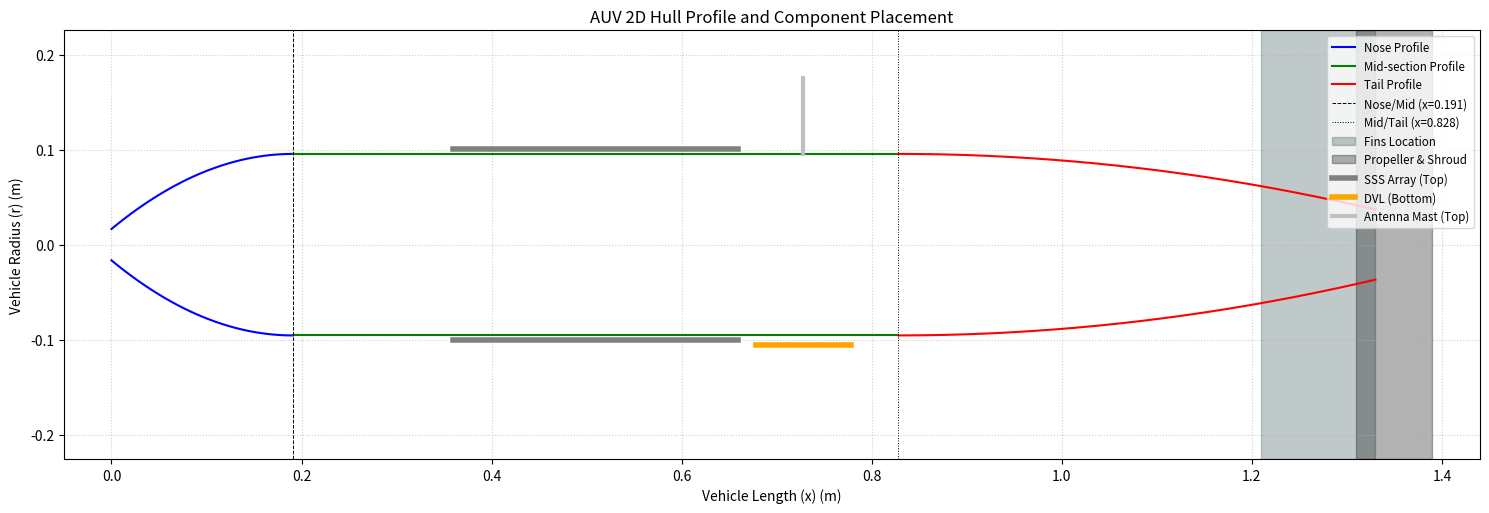
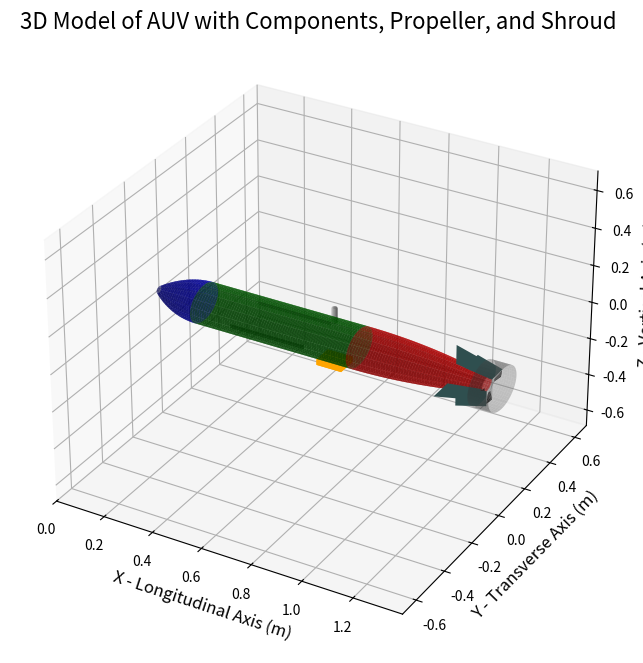

Write Python code to recreate these figures, in order.
import numpy as np
import matplotlib.pyplot as plt
from mpl_toolkits.mplot3d import Axes3D
# Import for plotting 3D polygons
from mpl_toolkits.mplot3d.art3d import Poly3DCollection

def plot_auv(a, a_offset, b, c, c_offset, n, theta_tail, d, lf, l):
    """
    Generates and plots a 3D model and 2D profile of a torpedo-shaped AUV,
    including control fins, sensors, a 4-bladed propeller, and a protective cage.
    """
    
    r_max = d / 2
    num_x_points = 100
    num_theta_points = 80
    theta = np.linspace(0, 2 * np.pi, num_theta_points)
    z_offset = 0.001 

    # NOSE SECTION
    x_nose = np.linspace(0, a, num_x_points)
    r_nose = r_max - (r_max - a_offset) * (1 - x_nose / a)**n
    
    X_nose, THETA_nose = np.meshgrid(x_nose, theta)
    R_nose, _ = np.meshgrid(r_nose, theta)
    Y_nose = R_nose * np.cos(THETA_nose)
    Z_nose = R_nose * np.sin(THETA_nose)

    # MID-SECTION (Cylinder)
    mid_section_length = lf - a
    num_x_mid_points = max(2, int(num_x_points * (mid_section_length / a)))
    x_mid = np.linspace(a, lf, num_x_mid_points)
    r_mid = np.full_like(x_mid, r_max)
    
    X_mid, THETA_mid = np.meshgrid(x_mid, theta)
    R_mid, _ = np.meshgrid(r_mid, theta)
    Y_mid = R_mid * np.cos(THETA_mid)
    Z_mid = R_mid * np.sin(THETA_mid)

    # TAIL SECTION (Power Series Curve of Revolution)
    num_x_tail_points = max(2, int(num_x_points * (c / a)))
    x_tail = np.linspace(lf, l, num_x_tail_points)
    
    x_norm_tail = (x_tail - lf) / c
    r_tail = c_offset + (r_max - c_offset) * (1 - x_norm_tail**n)
    
    X_tail, THETA_tail = np.meshgrid(x_tail, theta)
    R_tail, _ = np.meshgrid(r_tail, theta)
    Y_tail = R_tail * np.cos(THETA_tail)
    Z_tail = R_tail * np.sin(THETA_tail)
    
    r_final = c_offset # Final radius at the tail (propeller hub)

    # Side-Scan Sonar (SSS) Patches
    sss_len = 0.3
    sss_width_angle = 0.1
    x_sss_start = a + (mid_section_length - sss_len) / 2
    x_sss_end = x_sss_start + sss_len
    x_sss = np.linspace(x_sss_start, x_sss_end, 10)
    
    th_sss1 = np.linspace(np.pi - sss_width_angle, np.pi + sss_width_angle, 10)
    X_sss1, TH_sss1 = np.meshgrid(x_sss, th_sss1); R_sss1 = r_max + z_offset
    Y_sss1 = R_sss1 * np.cos(TH_sss1); Z_sss1 = R_sss1 * np.sin(TH_sss1)
    
    th_sss2 = np.linspace(-sss_width_angle, sss_width_angle, 10)
    X_sss2, TH_sss2 = np.meshgrid(x_sss, th_sss2); R_sss2 = r_max + z_offset
    Y_sss2 = R_sss2 * np.cos(TH_sss2); Z_sss2 = R_sss2 * np.sin(TH_sss2)

    # DVL (Doppler Velocity Log) Box
    dvl_len = 0.1; dvl_width = 0.08; dvl_height = 0.03
    x_dvl_start = lf - dvl_len - 0.05
    x_dvl_end = x_dvl_start + dvl_len
    y_dvl_half = dvl_width / 2; z_dvl_top = -r_max; z_dvl_bottom = z_dvl_top - dvl_height
    v = np.array([
        [x_dvl_start, -y_dvl_half, z_dvl_top], [x_dvl_end, -y_dvl_half, z_dvl_top],
        [x_dvl_end, y_dvl_half, z_dvl_top], [x_dvl_start, y_dvl_half, z_dvl_top],
        [x_dvl_start, -y_dvl_half, z_dvl_bottom], [x_dvl_end, -y_dvl_half, z_dvl_bottom],
        [x_dvl_end, y_dvl_half, z_dvl_bottom], [x_dvl_start, y_dvl_half, z_dvl_bottom]
    ])
    dvl_faces = [
        [v[0], v[1], v[2], v[3]], [v[4], v[5], v[6], v[7]], [v[0], v[1], v[5], v[4]],
        [v[2], v[3], v[7], v[6]], [v[0], v[3], v[7], v[4]], [v[1], v[2], v[6], v[5]]
    ]
    dvl_collection = Poly3DCollection(dvl_faces, facecolors='orange')

    # Antenna Mast
    mast_height = 0.08; mast_radius = 0.01; x_mast_base = lf - 0.1
    theta_mast = np.linspace(0, 2 * np.pi, 20)
    z_mast = np.linspace(r_max, r_max + mast_height, 2)
    TH_mast, Z_mast = np.meshgrid(theta_mast, z_mast)
    X_mast = x_mast_base + mast_radius * np.cos(TH_mast)
    Y_mast = 0 + mast_radius * np.sin(TH_mast)
        
    fin_length = 0.12; fin_span = 0.1; fin_taper_ratio = 0.8
    fin_x_start = l - fin_length; fin_x_end = l
    
    x_norm_fin_start = (fin_x_start - lf) / c
    r_fin_start = c_offset + (r_max - c_offset) * (1 - x_norm_fin_start**n)
    r_fin_end = r_final
    
    fin_verts = []
    v1 = [fin_x_start, r_fin_start, 0]; v2 = [fin_x_start, r_fin_start + fin_span, 0]
    v3 = [fin_x_end, r_fin_end + fin_span * fin_taper_ratio, 0]; v4 = [fin_x_end, r_fin_end, 0]
    fin_verts.append([v1, v2, v3, v4])
    v1 = [fin_x_start, -r_fin_start, 0]; v2 = [fin_x_start, -(r_fin_start + fin_span), 0]
    v3 = [fin_x_end, -(r_fin_end + fin_span * fin_taper_ratio), 0]; v4 = [fin_x_end, -r_fin_end, 0]
    fin_verts.append([v1, v2, v3, v4])
    v1 = [fin_x_start, 0, r_fin_start]; v2 = [fin_x_start, 0, r_fin_start + fin_span]
    v3 = [fin_x_end, 0, r_fin_end + fin_span * fin_taper_ratio]; v4 = [fin_x_end, 0, r_fin_end]
    fin_verts.append([v1, v2, v3, v4])
    v1 = [fin_x_start, 0, -r_fin_start]; v2 = [fin_x_start, 0, -(r_fin_start + fin_span)]
    v3 = [fin_x_end, 0, -(r_fin_end + fin_span * fin_taper_ratio)]; v4 = [fin_x_end, 0, -r_fin_end]
    fin_verts.append([v1, v2, v3, v4])
    
    fin_collection = Poly3DCollection(fin_verts, facecolors='darkslategrey')
    
    # 4-Bladed Propeller
    # Note: This is a simplified twisted blade, not a true hydrofoil.
    prop_tip_radius = fin_span * 0.9 # Propeller radius (slightly < fin span)
    prop_hub_radius = r_final       # Attaches to tail hub
    prop_pitch = 0.1                # (x-distance per radian of twist)
    prop_chord_angle = np.pi / 8    # Angular width of the blade
    prop_x_pos = l + 0.01           # Base X-position of propeller
    
    prop_blades = [] # To store (X, Y, Z) for each blade
    
    # Define radial and angular points for a blade
    r_blade = np.linspace(prop_hub_radius, prop_tip_radius, 8)
    th_blade_base = np.linspace(-prop_chord_angle/2, prop_chord_angle/2, 5)
    
    for i in range(4): # 4 blades
        base_angle = i * (np.pi / 2) # 0, 90, 180, 270 degrees
        
        R_blade, TH_blade = np.meshgrid(r_blade, th_blade_base)
        
        # Calculate Y and Z (the flat blade shape)
        Y_blade = R_blade * np.cos(TH_blade + base_angle)
        Z_blade = R_blade * np.sin(TH_blade + base_angle)
        
        # Add twist (pitch): X coordinate depends on radius and angle
        # This creates the "twisted" surface
        X_blade = prop_x_pos + (R_blade * prop_pitch) * np.sin(TH_blade)
        
        prop_blades.append((X_blade, Y_blade, Z_blade))

    # Protective Cage (Shroud)
    cage_radius = prop_tip_radius + 0.015 # Slightly larger than prop
    cage_length = 0.08
    cage_x_start = l - 0.02
    cage_x_end = cage_x_start + cage_length
    
    x_cage = np.linspace(cage_x_start, cage_x_end, 10)
    theta_cage = np.linspace(0, 2 * np.pi, 40)
    
    X_cage, TH_cage = np.meshgrid(x_cage, theta_cage)
    Y_cage = cage_radius * np.cos(TH_cage)
    Z_cage = cage_radius * np.sin(TH_cage)

    # Generate 2D Profile Plot
    print("Generating 2D profile plot with component markers...")
    fig_2d, ax_2d = plt.subplots(figsize=(15, 6))
    
    # Plot the hull profile
    ax_2d.plot(x_nose, r_nose, 'b-', label='Nose Profile')
    ax_2d.plot(x_nose, -r_nose, 'b-')
    ax_2d.plot(x_mid, r_mid, 'g-', label='Mid-section Profile')
    ax_2d.plot(x_mid, -r_mid, 'g-')
    ax_2d.plot(x_tail, r_tail, 'r-', label='Tail Profile')
    ax_2d.plot(x_tail, -r_tail, 'r-')

    # Add lines for section breaks
    ax_2d.axvline(x=a, color='k', linestyle='--', linewidth=0.7, label=f'Nose/Mid (x={a:.3f})')
    ax_2d.axvline(x=lf, color='k', linestyle=':', linewidth=0.7, label=f'Mid/Tail (x={lf:.3f})')
        
    # 1. Fins (as a shaded region)
    ax_2d.axvspan(fin_x_start, fin_x_end, color='darkslategrey', alpha=0.3, label='Fins Location')
    
    # 2. Propeller & Shroud
    ax_2d.axvspan(cage_x_start, cage_x_end, color='black', alpha=0.3, label='Propeller & Shroud')

    # 3. SSS (as a thick line *on* the hull)
    sss_y = r_max + 0.005 # Slightly above the hull
    ax_2d.plot([x_sss_start, x_sss_end], [sss_y, sss_y], 'grey', linewidth=4, label='SSS Array (Top)')
    ax_2d.plot([x_sss_start, x_sss_end], [-sss_y, -sss_y], 'grey', linewidth=4)
    
    # 4. DVL (as a thick line *below* the hull)
    dvl_y = -r_max - 0.01 # Slightly below the hull
    ax_2d.plot([x_dvl_start, x_dvl_end], [dvl_y, dvl_y], 'orange', linewidth=4, label='DVL (Bottom)')

    # 5. Antenna Mast (as a vertical line)
    mast_y_base = r_max
    mast_y_top = r_max + mast_height
    ax_2d.plot([x_mast_base, x_mast_base], [mast_y_base, mast_y_top], 'silver', linewidth=3, label='Antenna Mast (Top)')

    ax_2d.set_title('AUV 2D Hull Profile and Component Placement')
    ax_2d.set_xlabel('Vehicle Length (x) (m)')
    ax_2d.set_ylabel('Vehicle Radius (r) (m)')
    ax_2d.grid(True, linestyle=':', alpha=0.6)
    
    ax_2d.set_ylim(-(r_max + mast_height + 0.05), r_max + mast_height + 0.05)
    ax_2d.set_xlim(-0.05, cage_x_end + 0.05) # Extend for prop cage
    
    ax_2d.legend(loc='upper right', fontsize='small')
    ax_2d.set_aspect('equal')
    plt.tight_layout()


    # Create the 3D Plot
    print("Generating 3D surface model...")
    fig = plt.figure(figsize=(15, 8))
    ax = fig.add_subplot(111, projection='3d')

    # Plot Hull
    ax.plot_surface(X_nose, Y_nose, Z_nose, color='blue', rstride=5, cstride=5, alpha=0.7)
    ax.plot_surface(X_mid, Y_mid, Z_mid, color='green', rstride=5, cstride=5, alpha=0.7)
    ax.plot_surface(X_tail, Y_tail, Z_tail, color='red', rstride=5, cstride=5, alpha=0.7)
    
    # Plot Fins
    ax.add_collection3d(fin_collection)
    
    # Plot External Components
    ax.plot_surface(X_sss1, Y_sss1, Z_sss1, color='grey')
    ax.plot_surface(X_sss2, Y_sss2, Z_sss2, color='grey')
    ax.add_collection3d(dvl_collection)
    ax.plot_surface(X_mast, Y_mast, Z_mast, color='silver')
    
    # Plot Propeller Blades
    for X_b, Y_b, Z_b in prop_blades:
        ax.plot_surface(X_b, Y_b, Z_b, color='black')
        
    # Plot Propeller Cage
    ax.plot_surface(X_cage, Y_cage, Z_cage, color='grey', alpha=0.4)
    
    ax.set_xlabel('X - Longitudinal Axis (m)', fontsize=12)
    ax.set_ylabel('Y - Transverse Axis (m)', fontsize=12)
    ax.set_zlabel('Z - Vertical Axis (m)', fontsize=12)
    ax.set_title('3D Model of AUV with Components, Propeller, and Shroud', fontsize=16)

    # Set aspect ratio to be equal
    all_x = np.concatenate([X_nose.flatten(), X_mid.flatten(), X_tail.flatten(), X_sss1.flatten(), X_sss2.flatten(), X_mast.flatten(), X_cage.flatten()])
    all_y = np.concatenate([Y_nose.flatten(), Y_mid.flatten(), Y_tail.flatten(), Y_sss1.flatten(), Y_sss2.flatten(), Y_mast.flatten(), Y_cage.flatten()])
    all_z = np.concatenate([Z_nose.flatten(), Z_mid.flatten(), Z_tail.flatten(), Z_sss1.flatten(), Z_sss2.flatten(), Z_mast.flatten(), Z_cage.flatten()])
    
    fin_verts_flat = [v_i for fin in fin_verts for v_i in fin]
    all_x = np.concatenate([all_x, [v_i[0] for v_i in fin_verts_flat], v[:,0]])
    all_y = np.concatenate([all_y, [v_i[1] for v_i in fin_verts_flat], v[:,1]])
    all_z = np.concatenate([all_z, [v_i[2] for v_i in fin_verts_flat], v[:,2]])
    
    # Add prop blades to extents
    for X_b, Y_b, Z_b in prop_blades:
        all_x = np.concatenate([all_x, X_b.flatten()])
        all_y = np.concatenate([all_y, Y_b.flatten()])
        all_z = np.concatenate([all_z, Z_b.flatten()])

    x_min, x_max = all_x.min(), all_x.max()
    y_min, y_max = all_y.min(), all_y.max()
    z_min, z_max = all_z.min(), all_z.max()
    
    mid_x = (x_max + x_min) / 2
    mid_y = (y_max + y_min) / 2
    mid_z = (z_max + z_min) / 2
    
    max_range = np.array([x_max - x_min, y_max - y_min, z_max - z_min]).max()
    
    ax.set_xlim(mid_x - max_range * 0.5, mid_x + max_range * 0.5)
    ax.set_ylim(mid_y - max_range * 0.5, mid_y + max_range * 0.5)
    ax.set_zlim(mid_z - max_range * 0.5, mid_z + max_range * 0.5)

    print("Plots generated. Displaying...")
    plt.show()

if __name__ == '__main__':
    auv_params = {
        'a': 0.191,        # Nose Length (m)
        'a_offset': 0.0165, # Nose Offset (m)
        'b': 0.654,        # Mid-section Length (m) - not directly used
        'c': 0.541,        # Tail section Length (m) - parameter for tail equation
        'c_offset': 0.0368, # Tail Offset (m)
        'n': 2,            # Exponential Coefficient
        'theta_tail': 0.436,# Included angle at tail (rad) - not used
        'd': 0.191,        # Max Hull Diameter (m)
        'lf': 0.828,       # Vehicle Forward Length (m)
        'l': 1.33          # Total Vehicle Length (m)
    }
    
    calculated_c = auv_params['l'] - auv_params['lf']
    if abs(auv_params['c'] - calculated_c) > 0.01:
        print(f"Warning: Provided 'c' ({auv_params['c']}) does not match 'l' - 'lf' ({calculated_c:.3f}).")
        print(f"Using c = {calculated_c:.3f} for tail section calculation.")
    
    auv_params['c'] = calculated_c 

    plot_auv(**auv_params)